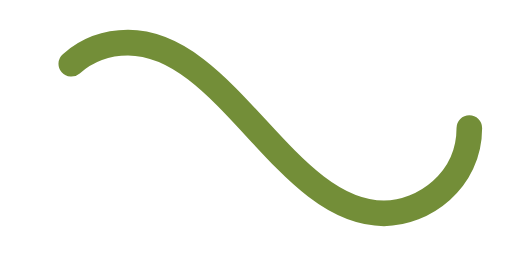
t = 0.00 s
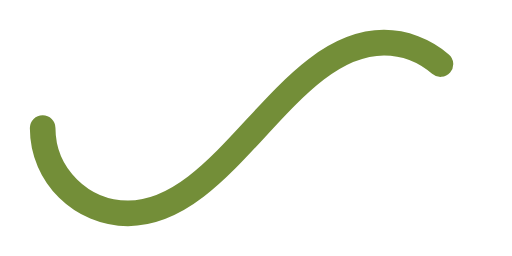
t = 0.50 s
t = 1.00 s: frame unchanged from t = 0.00 s, image omitted
t = 1.50 s: frame unchanged from t = 0.50 s, image omitted

The animated SVG that drew these frames (rendered in a browser with its animation timeline set to each time). Animation: 1 SMIL element (animate=1); one cycle of 2.00 s, repeats indefinitely.

﻿<svg xmlns='http://www.w3.org/2000/svg' viewBox='0 0 300 150'><path fill='none' stroke='#738E38' stroke-width='15' stroke-linecap='round' stroke-dasharray='300 385' stroke-dashoffset='0' d='M275 75c0 31-27 50-50 50-58 0-92-100-150-100-28 0-50 22-50 50s23 50 50 50c58 0 92-100 150-100 24 0 50 19 50 50Z'><animate attributeName='stroke-dashoffset' calcMode='spline' dur='2' values='685;-685' keySplines='0 0 1 1' repeatCount='indefinite'></animate></path></svg>